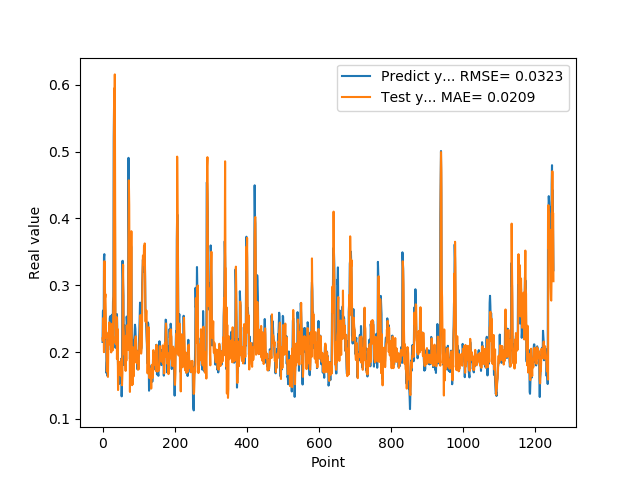

Data behind this chart, as committed beside it:
2.152034044269999502e-01, 2.206318529671822959e-01
2.607180178169999918e-01, 2.170459315490060326e-01
2.623189091679999918e-01, 2.509957802938593274e-01
2.198584228749999869e-01, 2.457874065003048392e-01
3.426670730110000229e-01, 1.999039417996078261e-01
3.465315699580000519e-01, 3.360246794079358446e-01
2.930460572240000117e-01, 3.348527625143218889e-01
2.670845985409999734e-01, 2.813331476685546062e-01
2.535850703720000099e-01, 2.867441640587105045e-01
2.199364602569999771e-01, 2.547535216483124976e-01
2.274277955290000264e-01, 2.211243597310905418e-01
1.686184257270000042e-01, 2.293192525697025641e-01
1.842167228460000195e-01, 1.710683593641268152e-01
1.896838992830000015e-01, 1.835597343115870084e-01
1.641370058060000192e-01, 2.047624456084152222e-01
2.130100131029999955e-01, 1.628478902754582902e-01
2.186074256900000234e-01, 2.066432836894923075e-01
2.188677042720000021e-01, 2.155766087733249903e-01
2.313981950280000199e-01, 2.240672679907953768e-01
2.149903923270000128e-01, 2.444656390134112289e-01
2.503419816490000116e-01, 2.114299772577565018e-01
2.535111904139999983e-01, 2.399110990995059478e-01
2.445873767139999932e-01, 2.344869666836800759e-01
2.031902372839999860e-01, 2.324782473523205328e-01
2.327843457459999599e-01, 1.995114447314332851e-01
2.531769871709999564e-01, 2.308079214832468584e-01
2.558321058749999932e-01, 2.421995176782780756e-01
2.091450989249999948e-01, 2.419644129181434400e-01
2.179704755539999816e-01, 2.025251795297560720e-01
2.751700878139999862e-01, 2.203160846491771796e-01
2.834362983699999505e-01, 2.747623467085295590e-01
5.200669765470000705e-01, 2.963126326856125869e-01
5.718095898630000118e-01, 5.942897176706466444e-01
5.820317864419999321e-01, 4.814407444085883614e-01
5.010549426079999868e-01, 6.154488181821221593e-01
2.807539105419999959e-01, 4.185553035325203508e-01
2.063424885269999898e-01, 2.133413100985163124e-01
2.145204693079999780e-01, 2.235275435344751260e-01
2.198818922040000068e-01, 2.118041118899930686e-01
2.337387651210000028e-01, 2.524695297282039674e-01
2.567627131940000140e-01, 1.897003296296362884e-01
2.328460067509999787e-01, 2.242133477266949337e-01
1.991674900050000030e-01, 2.345430376934193040e-01
1.789865642790000044e-01, 1.432102487417020731e-01
1.796395033599999802e-01, 1.699187397141518618e-01
1.698227077719999811e-01, 1.818146470961943539e-01
1.522479057309999995e-01, 1.854927085947023213e-01
1.740261465309999867e-01, 1.659832762118702842e-01
1.826220005750000264e-01, 1.743762210380992161e-01
1.566141396759999915e-01, 1.815424895635419922e-01
1.689846664669999721e-01, 1.654265009221790594e-01
1.731435954569999769e-01, 1.721258389337700645e-01
1.901344954969999557e-01, 1.643516426185230861e-01
1.337733566760000159e-01, 1.899334669859204239e-01
1.587713211769999910e-01, 1.503866821870391002e-01
3.362798094749999689e-01, 1.677362330426649395e-01
3.365317881109999854e-01, 2.890899652497888606e-01
3.025190830230000127e-01, 3.307307235468846529e-01
2.839955985550000062e-01, 2.367803037720784542e-01
1.806526631120000115e-01, 2.289690546843137497e-01
1.813106983900000246e-01, 1.965118096607057219e-01
... 1,191 more rows
